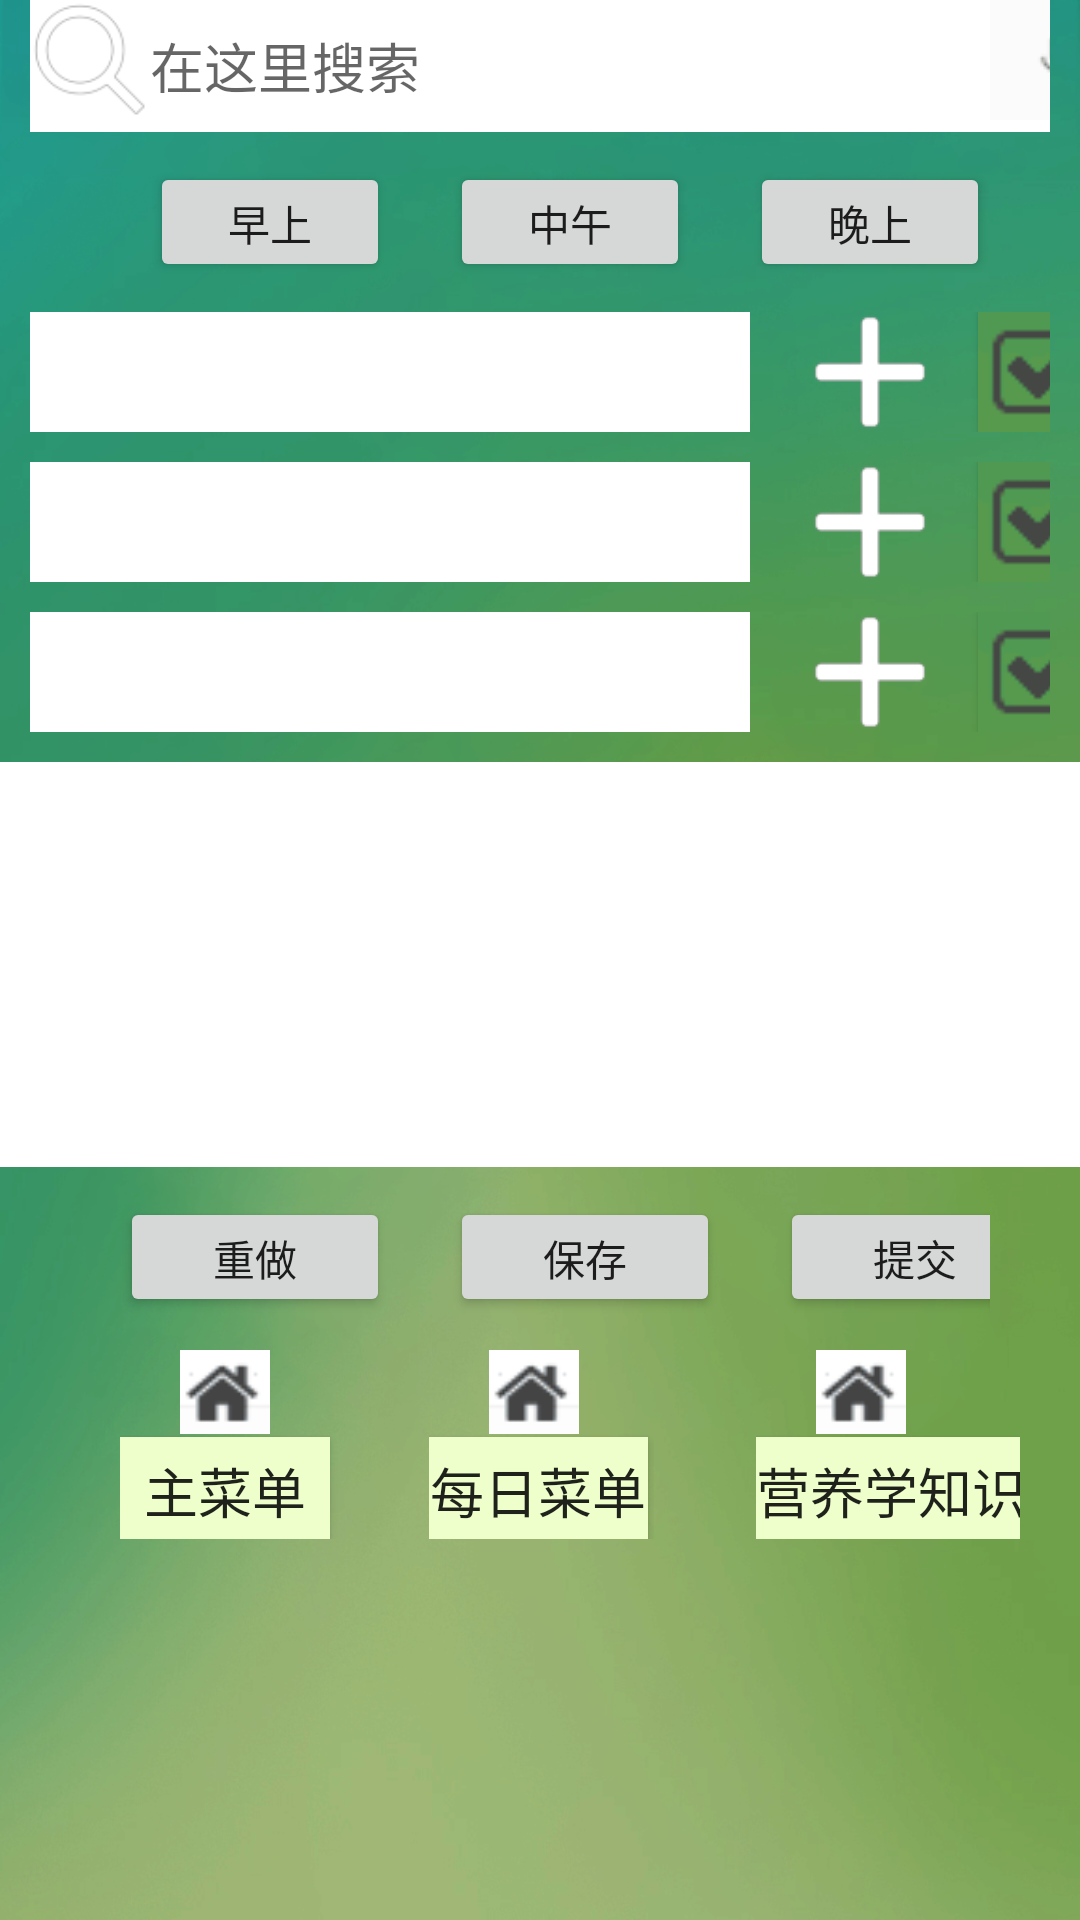

Layout XML and referenced resources for this Android screen:
<!-- AndroidManifest.xml: application theme AppTheme -->
<!-- res/layout/energy_menu.xml -->
<?xml version="1.0" encoding="utf-8"?>
<LinearLayout xmlns:android="http://schemas.android.com/apk/res/android"
    android:orientation="vertical" android:layout_width="match_parent"
    android:layout_height="match_parent"
    android:background="@mipmap/backgroundtwo">
    <LinearLayout
        android:layout_width="match_parent"
        android:layout_height="wrap_content"
        android:orientation="horizontal"
        android:layout_marginLeft="10dp"
        android:layout_marginRight="10dp"
        android:layout_gravity="center"
        android:background="@android:color/white"
        >
        <ImageView
            android:layout_width="40dp"
            android:layout_height="40dp"
            android:src="@mipmap/search"/>
        <EditText
            android:layout_width="280dp"
            android:layout_height="44dp"
            android:hint="在这里搜索"
            android:background="@android:color/white"
            />
        <ImageView
            android:layout_width="40dp"
            android:layout_height="40dp"
            android:src="@mipmap/audio"/>
    </LinearLayout>
    <LinearLayout
        android:layout_width="match_parent"
        android:layout_height="wrap_content"
        android:orientation="horizontal"
        android:layout_marginLeft="30dp"
        android:layout_marginRight="30dp"
        android:layout_marginTop="10dp"
        android:layout_gravity="center">
        <Button
            android:layout_width="80dp"
            android:layout_height="40dp"
            android:text="早上"
            android:layout_marginLeft="20dp"/>
        <Button
            android:layout_width="80dp"
            android:layout_height="40dp"
            android:text="中午"
            android:layout_marginLeft="20dp"/>
        <Button
            android:layout_width="80dp"
            android:layout_height="40dp"
            android:text="晚上"
            android:layout_marginLeft="20dp"/>
    </LinearLayout>
    <LinearLayout
        android:layout_width="match_parent"
        android:layout_height="wrap_content"
        android:orientation="horizontal"
        android:layout_gravity="center"
        android:layout_marginLeft="10dp"
        android:layout_marginTop="10dp"
        android:layout_marginRight="10dp">
        <ImageView
            android:layout_width="240dp"
            android:layout_height="40dp"
            android:background="@android:color/white"/>
        <Button
            android:layout_width="40dp"
            android:layout_height="40dp"
            android:layout_marginLeft="20dp"
            android:background="@mipmap/add"
            />
        <Button
            android:layout_width="40dp"
            android:layout_height="40dp"
            android:layout_marginLeft="16dp"
            android:background="@mipmap/suresave"
            />
    </LinearLayout>
    <LinearLayout
        android:layout_width="match_parent"
        android:layout_height="wrap_content"
        android:orientation="horizontal"
        android:layout_gravity="center"
        android:layout_marginLeft="10dp"
        android:layout_marginTop="10dp"
        android:layout_marginRight="10dp">
        <ImageView
            android:layout_width="240dp"
            android:layout_height="40dp"
            android:background="@android:color/white"/>
        <Button
            android:layout_width="40dp"
            android:layout_height="40dp"
            android:layout_marginLeft="20dp"
            android:background="@mipmap/add"
            />
        <Button
            android:layout_width="40dp"
            android:layout_height="40dp"
            android:layout_marginLeft="16dp"
            android:background="@mipmap/suresave"
            />
    </LinearLayout>
    <LinearLayout
        android:layout_width="match_parent"
        android:layout_height="wrap_content"
        android:orientation="horizontal"
        android:layout_gravity="center"
        android:layout_marginLeft="10dp"
        android:layout_marginTop="10dp"
        android:layout_marginRight="10dp">
        <ImageView
            android:layout_width="240dp"
            android:layout_height="40dp"
            android:background="@android:color/white"/>
        <Button
            android:layout_width="40dp"
            android:layout_height="40dp"
            android:layout_marginLeft="20dp"
            android:background="@mipmap/add"
            />
        <Button
            android:layout_width="40dp"
            android:layout_height="40dp"
            android:layout_marginLeft="16dp"
            android:background="@mipmap/suresave"
            />
    </LinearLayout>
    
    <TextView
        android:layout_width="370dp"
        android:layout_height="135dp"
        android:layout_gravity="center"
        android:layout_marginTop="10dp"
        android:background="@android:color/white" />
    <LinearLayout
        android:layout_width="match_parent"
        android:layout_height="wrap_content"
        android:orientation="horizontal"
        android:layout_marginLeft="30dp"
        android:layout_marginRight="30dp"
        android:layout_marginTop="10dp"
        android:layout_gravity="center">
        <Button
            android:layout_width="90dp"
            android:layout_height="40dp"
            android:text="重做"
            android:layout_marginLeft="10dp"/>
        <Button
            android:layout_width="90dp"
            android:layout_height="40dp"
            android:text="保存"
            android:layout_marginLeft="20dp"/>
        <Button
            android:layout_width="90dp"
            android:layout_height="40dp"
            android:text="提交"
            android:layout_marginLeft="20dp"/>
    </LinearLayout>
    <LinearLayout
        android:layout_width="match_parent"
        android:layout_height="wrap_content"
        android:orientation="horizontal"
        android:layout_gravity="center"
        android:layout_marginTop="10dp"
        android:layout_marginLeft="20dp"
        android:layout_marginRight="20dp">

        <LinearLayout
            android:layout_width="73dp"
            android:layout_height="64dp"
            android:orientation="vertical"
            android:layout_marginLeft="20dp">

            <ImageView
                android:layout_width="30dp"
                android:layout_height="30dp"
                android:layout_marginLeft="20dp"
                android:src="@mipmap/home" />

            <Button
                android:layout_width="70dp"
                android:layout_height="36dp"
                android:background="#eeffcc"
                android:text="主菜单"
                android:textSize="18dp" />
        </LinearLayout>

        <LinearLayout
            android:layout_width="75dp"
            android:layout_height="64dp"
            android:orientation="vertical"
            android:layout_marginLeft="30dp">

            <ImageView
                android:layout_width="30dp"
                android:layout_height="30dp"
                android:layout_marginLeft="20dp"
                android:src="@mipmap/home" />

            <Button
                android:layout_width="73dp"
                android:layout_height="36dp"
                android:background="#eeffcc"
                android:text="每日菜单"
                android:textSize="18dp" />
        </LinearLayout>
        <LinearLayout
            android:layout_width="92dp"
            android:layout_height="64dp"
            android:orientation="vertical"
            android:layout_marginLeft="34dp">
            <ImageView
                android:layout_width="30dp"
                android:layout_height="30dp"
                android:src="@mipmap/home"
                android:layout_marginLeft="20dp"/>
            <Button
                android:layout_width="90dp"
                android:layout_height="36dp"
                android:text="营养学知识"
                android:background="#eeffcc"
                android:textSize="18dp"
                />
        </LinearLayout>
    </LinearLayout>

</LinearLayout>
<!-- resources referenced by this layout -->
<resources>
  <!-- mipmap add: png bitmap (mipmap-hdpi, 444 bytes) -->
  <!-- mipmap audio: png bitmap (mipmap-xhdpi, 430 bytes) -->
  <!-- mipmap backgroundtwo: jpg bitmap (drawable-xhdpi, 24800 bytes) -->
  <!-- mipmap home: png bitmap (mipmap-xhdpi, 665 bytes) -->
  <!-- mipmap search: png bitmap (mipmap-hdpi, 15047 bytes) -->
  <!-- mipmap suresave: png bitmap (mipmap-xhdpi, 491 bytes) -->
  <style name="AppTheme" parent="Theme.AppCompat.Light.NoActionBar">
          
          <item name="colorPrimary">@color/colorPrimary</item>
          <item name="colorPrimaryDark">@color/colorPrimaryDark</item>
          <item name="colorAccent">@color/colorAccent</item>
      </style>
  <color name="colorPrimary">#8DEEEE</color>
  <color name="colorPrimaryDark">#8DEEEE</color>
  <color name="colorAccent">#CD8C95</color>
</resources>
